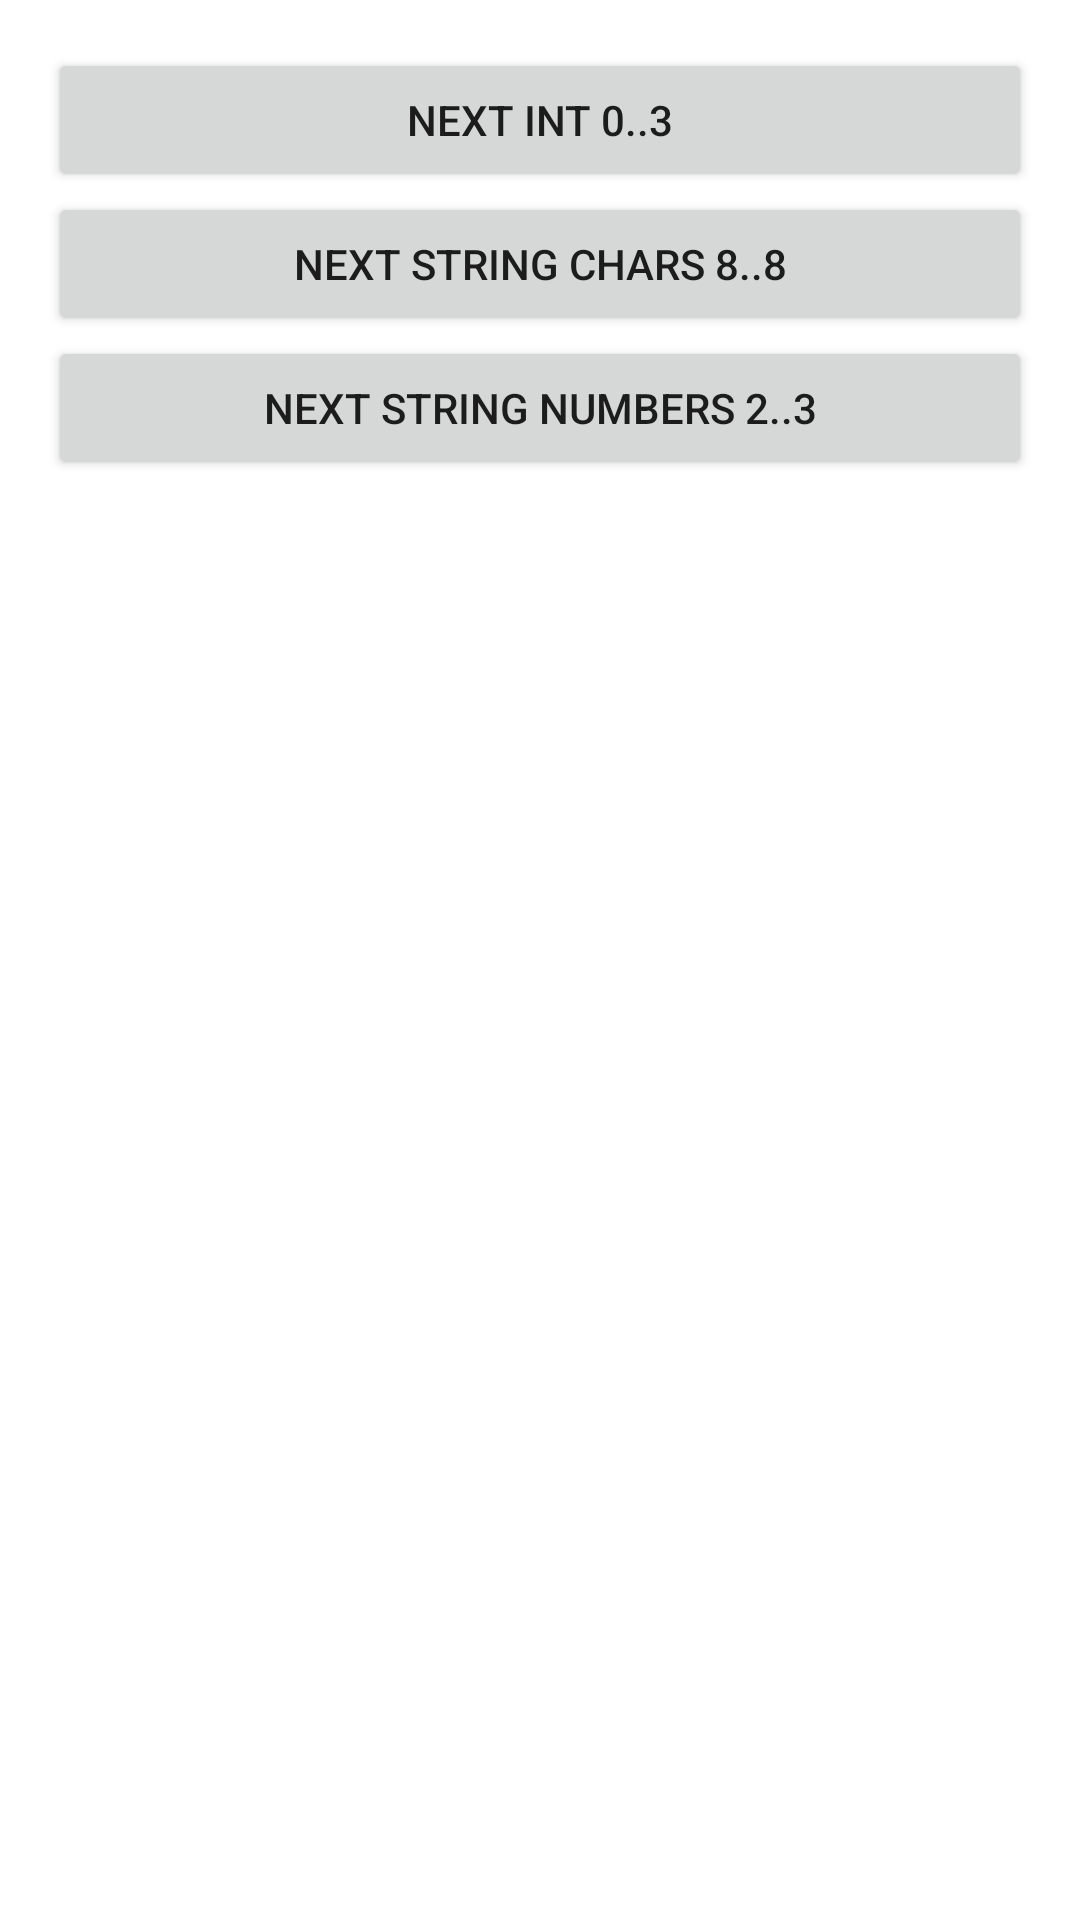

Here is an Android app screen rendered from its layout file. Give the layout XML and the strings, colors and styles it references.
<!-- AndroidManifest.xml: application theme AppTheme -->
<!-- res/layout/activity_random.xml -->
<?xml version="1.0" encoding="utf-8"?>
<LinearLayout xmlns:android="http://schemas.android.com/apk/res/android"
    android:layout_width="match_parent"
    android:layout_height="match_parent"
    android:padding="16dp"
    android:orientation="vertical">

    <Button
        android:id="@+id/int03"
        android:layout_width="match_parent"
        android:layout_height="wrap_content"
        android:text="next int 0..3"/>

    <Button
        android:id="@+id/string88"
        android:layout_width="match_parent"
        android:layout_height="wrap_content"
        android:text="next string chars 8..8"/>

    <Button
        android:id="@+id/string23"
        android:layout_width="match_parent"
        android:layout_height="wrap_content"
        android:text="next string numbers 2..3"/>

</LinearLayout>
<!-- resources referenced by this layout -->
<resources>

</resources>
